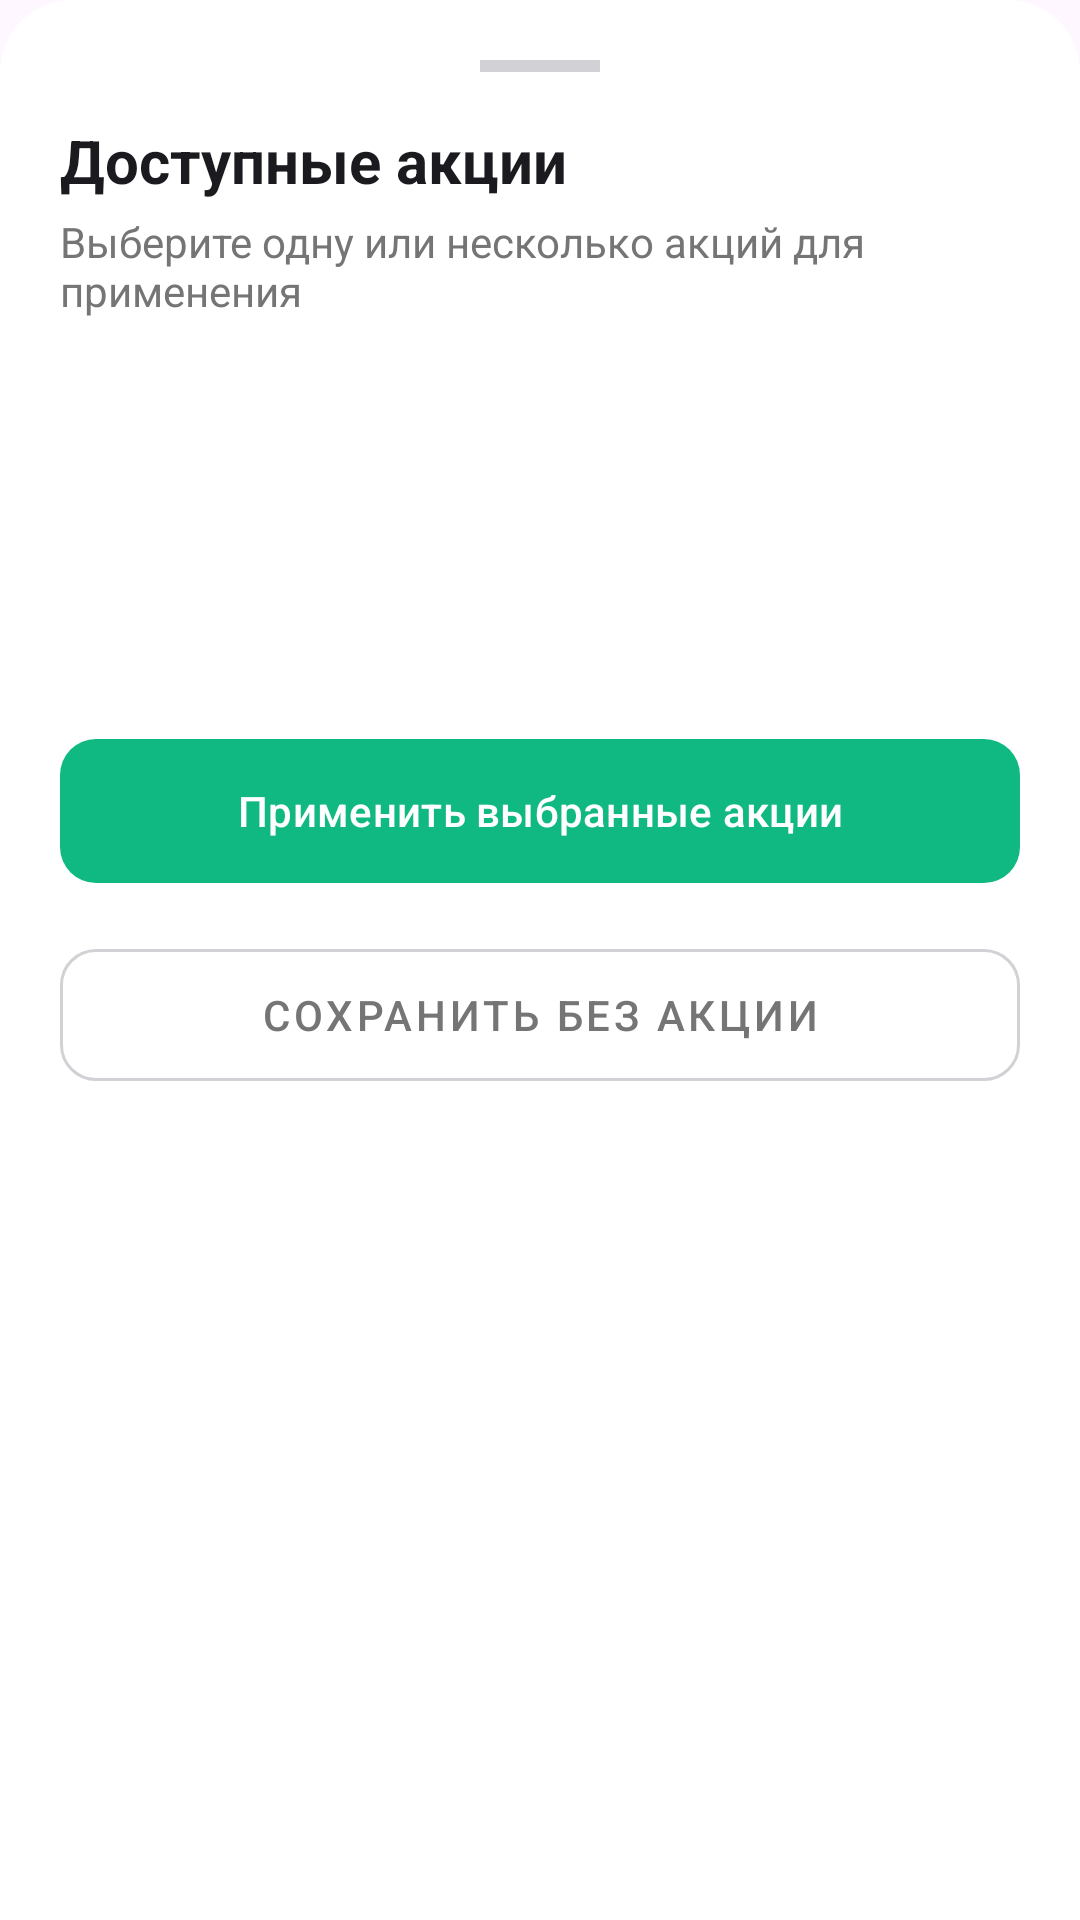

Write the Android layout XML for this screen, with the resource values it uses.
<!-- AndroidManifest.xml: application theme Theme.SellionMobile -->
<!-- res/layout/fragment_promo_selection_dialog.xml -->
<?xml version="1.0" encoding="utf-8"?>
<LinearLayout xmlns:android="http://schemas.android.com/apk/res/android"
    xmlns:app="http://schemas.android.com/apk/res-auto"
    android:layout_width="match_parent"
    android:layout_height="wrap_content"
    android:orientation="vertical"
    android:background="@drawable/bg_bottom_sheet"
    android:padding="20dp">

    
    <View
        android:layout_width="40dp"
        android:layout_height="4dp"
        android:layout_gravity="center_horizontal"
        android:layout_marginBottom="16dp"
        android:background="#D1D1D6" />

    <TextView
        android:layout_width="match_parent"
        android:layout_height="wrap_content"
        android:text="Доступные акции"
        android:textColor="#1B1B1F"
        android:textSize="20sp"
        android:textStyle="bold" />

    <TextView
        android:layout_width="match_parent"
        android:layout_height="wrap_content"
        android:layout_marginTop="4dp"
        android:text="Выберите одну или несколько акций для применения"
        android:textColor="#757575"
        android:textSize="14sp" />

    
    <androidx.recyclerview.widget.RecyclerView
        android:id="@+id/rvPromos"
        android:layout_width="match_parent"
        android:layout_height="wrap_content"
        android:layout_marginTop="16dp"
        android:minHeight="100dp" />

    <LinearLayout
        android:layout_width="match_parent"
        android:layout_height="wrap_content"
        android:orientation="vertical"
        android:layout_marginTop="20dp">

        
        <com.google.android.material.button.MaterialButton
            android:id="@+id/btnConfirmPromo"
            android:layout_width="match_parent"
            android:layout_height="56dp"
            android:layout_marginBottom="12dp"
            android:text="Применить выбранные акции"
            android:textColor="@android:color/white"
            app:backgroundTint="#10b981"
            app:cornerRadius="12dp" />

        
        <com.google.android.material.button.MaterialButton
            android:id="@+id/btnSkipPromo"
            style="@style/Widget.MaterialComponents.Button.OutlinedButton"
            android:layout_width="match_parent"
            android:layout_height="56dp"
            android:text="Сохранить без акции"
            android:textColor="#757575"
            app:strokeColor="#D1D1D6"
            app:cornerRadius="12dp" />

    </LinearLayout>

</LinearLayout>
<!-- resources referenced by this layout -->
<resources>
  <!-- drawable bg_bottom_sheet (drawable) -->
  <?xml version="1.0" encoding="utf-8"?>
  <shape xmlns:android="http://schemas.android.com/apk/res/android">
  
      <solid android:color="#FFFFFF" /> 
      <corners
          android:topLeftRadius="24dp"
          android:topRightRadius="24dp" />
  </shape>
  <style name="Theme.SellionMobile" parent="Base.Theme.SellionMobile" />
  <style name="Base.Theme.SellionMobile" parent="Theme.Material3.DayNight.NoActionBar">
          
          <item name="android:fitsSystemWindows">true</item>
  
          
          <item name="android:windowLightStatusBar">true</item>
  
          
          <item name="android:statusBarColor">@android:color/transparent</item>
          <item name="android:navigationBarColor">@android:color/transparent</item>
  
          
          <item name="bottomSheetDialogTheme">@style/CustomBottomSheetDialogTheme</item>
      </style>
  <style name="CustomBottomSheetDialogTheme" parent="Theme.Material3.DayNight.BottomSheetDialog">
          <item name="enableEdgeToEdge">false</item>
          <item name="paddingBottomSystemWindowInsets">false</item>
          <item name="bottomSheetStyle">@style/CustomBottomSheetStyle</item>
      </style>
  <style name="CustomBottomSheetStyle" parent="Widget.Material3.BottomSheet">
          <item name="paddingBottomSystemWindowInsets">false</item>
      </style>
</resources>
